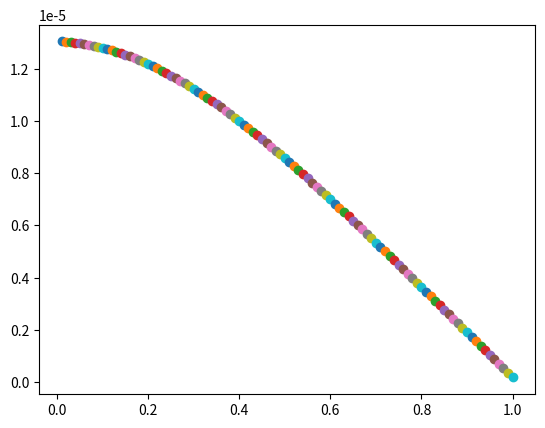

The script that saved this image:
#!/usr/bin/env python3
# -*- coding: utf-8 -*-
"""
Created on Tue Feb 27 09:16:55 2018
Solve temperature field of a nuclear waste rod by using Euler method

[redacted]
"""
import numpy as np
import matplotlib.pylab as plt
# Parameters (All variables are in SI units)
c = 789.0           # Heat capacity
sigma = 1.00        # Emissivity ? [W/mK]
rho = 2.00e3        # Density
kappa = sigma/c/rho
a = 0.25
xmin = 0.0
xmax = 100.0e-2
T0 = 1.0
tau0 = 100.0
TE = 300

NGrid = 100
NTime = 1000
dx = (xmax - xmin)/NGrid
dt = 100

Ta = np.ones((1,NGrid))*TE
Tb = np.zeros((1,NGrid))

ti = dt
tn = 1
while tn<=NTime:
    xi = 1
    while xi<=NGrid:
        if xi == 1:
            A = 0.0
            B = 1.0 - 2.0*kappa*dt/dx/dx + kappa*dt/dx/dx
            C = kappa*dt/dx/dx
            S = T0/a/a*np.exp(-ti/tau0)
            Tb[0,xi-1] = B*Ta[0,xi-1] + C*Ta[0,xi-1+1] + kappa*dt*S
        elif xi == NGrid:
            A = kappa*dt/dx/dx
            B = 1.0 - 2.0*kappa*dt/dx/dx
            C = 0.0
            S = 0.0
            Tb[0,xi-1] = A*Ta[0,xi-1-1] + B*Ta[0,xi-1] + (kappa*dt/dx/dx)*TE
        else:
            A = kappa*dt/dx/dx
            B = 1.0 - 2.0*kappa*dt/dx/dx
            C = kappa*dt/dx/dx
            S = 0.0
            Tb[0,xi-1] = A*Ta[0,xi-1-1] + B*Ta[0,xi-1] + C*Ta[0,xi-1+1] + kappa*dt*S
        xi = xi + 1
    Ta = Tb
    Tdiff = Ta - np.ones((1,NGrid))*TE
    print(Ta[0,0:5:1])
    ti = ti + dt
    tn = tn + 1

XX = np.zeros((1,NGrid))
i=1
while i<=NGrid:
    XX[0,i-1] = i*dx
    i = i + 1
plt.plot(XX,Tdiff,'o')

